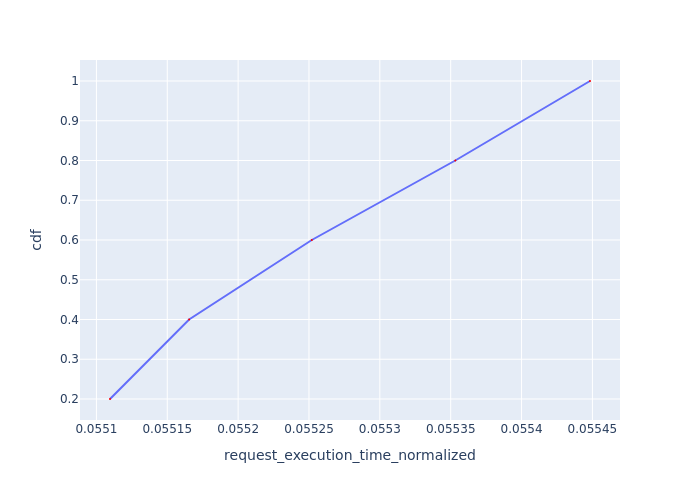

Values plotted in this chart, from the file beside it:
Request Id, request_execution_time_normalized, cdf
0_3, 0.05511, 0.2
0_4, 0.05517, 0.4
0_2, 0.05525, 0.6
0_1, 0.05535, 0.8
0_0, 0.05545, 1.0
